Run: headless pygame with SDL's dummy video driver; simulated clock (each Clock.tick advances the game by its frame time, no real sleeping); random seed 0; keys injected as events and as key.get_pressed() state; mouse plan: one left click at the window centre at the start of phase 2, then a move to the lower-right quarter at the start of phase 3.
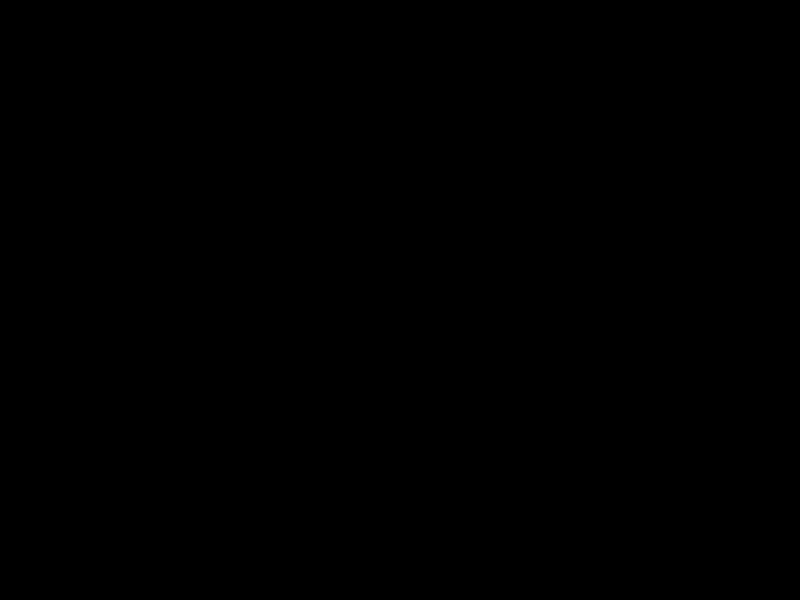
Frame 1 of 4 · flips 1–60 · no input
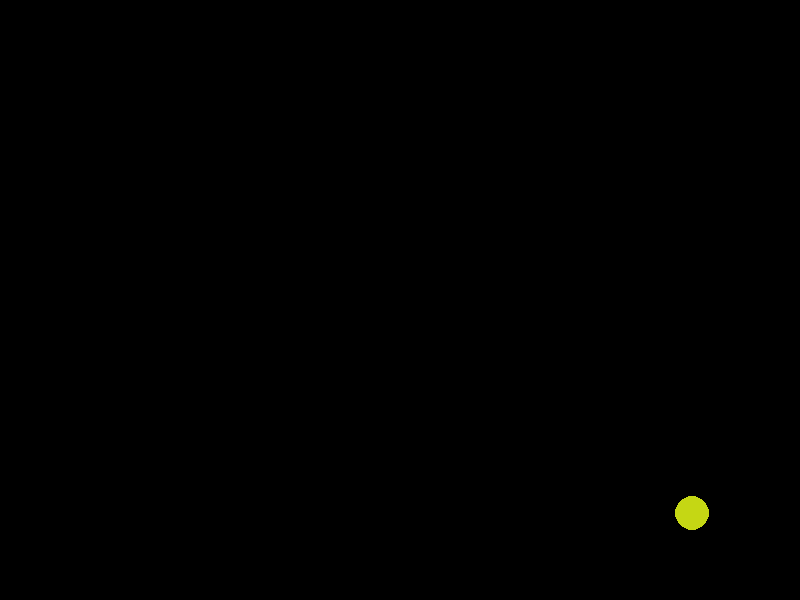
Frame 2 of 4 · flips 61–180 · clicked the window centre · tapped SPACE, RETURN · held RIGHT (→), D
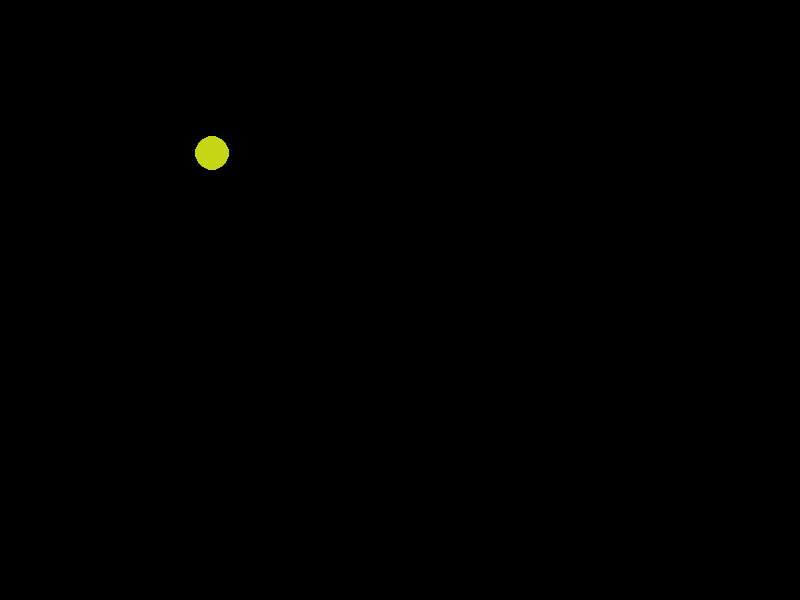
Frame 3 of 4 · flips 181–300 · moved the mouse to the lower-right quarter · held DOWN (↓), S
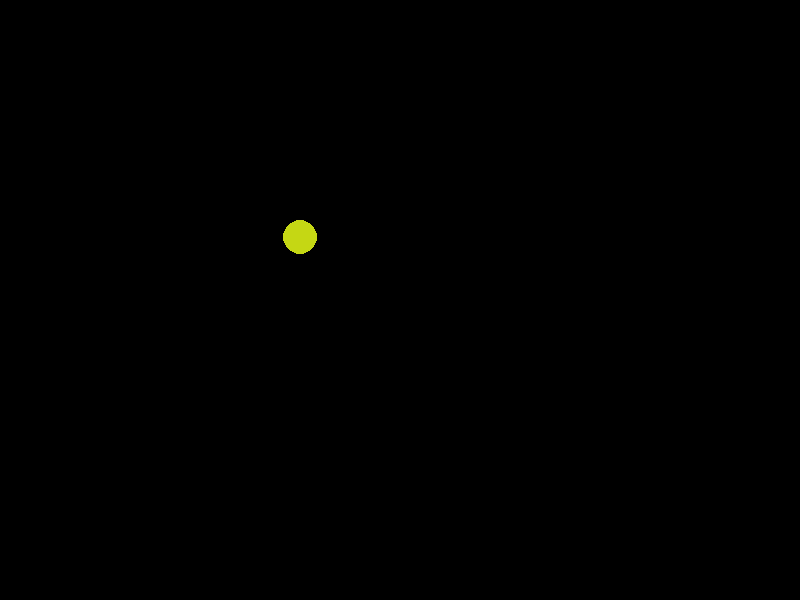
Frame 4 of 4 · flips 301–420 · held LEFT (←), A, UP (↑), W

The pygame program that drew these frames:

import pygame, random
from pygame.locals import *

size = (800, 600)
black = (0, 0, 0)
red = (255, 0, 0)
green = (0, 255, 0)
blue = (0, 0, 255)
fps = 60

class Circle:
    def __init__(self, screen, color, pos, rad):
        self.screen = screen
        self.color = color
        self.pos = pos
        self.rad = rad

        #init the move speed of x and y
        self.move_x = random.randint(-4, 4)
        self.move_y = random.randint(-4, 4)

    def draw(self):
        pygame.draw.circle(self.screen, self.color, self.pos, self.rad)

    def move(self):
        #move the circle with the speed of x and y
        self.pos[0] += self.move_x
        self.pos[1] += self.move_y

        #check if the circle collide and change its direction to opposite way 
        if self.pos[0] >= size[0] - self.rad or self.pos[0] <= self.rad:
            self.move_x *= -1

        if self.pos[1] >= size[1] - self.rad or self.pos[1] <= self.rad:
            self.move_y *= -1

def init():
    pygame.init()
    screen = pygame.display.set_mode(size)
    pygame.display.set_caption("particle")

    return screen

def main_loop(screen):
    running = True
    circles = [] #list for string all the cirle class in the screen

    while running:
        for event in pygame.event.get():
            if event.type == QUIT:
                running = False

            if event.type == pygame.MOUSEBUTTONDOWN:
                #get the position of where we click and turned it into list so its modifiadable
                pos = list(pygame.mouse.get_pos()) 
                #get random color and random radius
                color = (random.randint(0, 255), random.randint(0, 255), random.randint(0, 255))
                rad = random.randint(1, 50)
                #append the circle class to the circles list
                circles.append(Circle(screen, color, pos, rad))

        screen.fill(black)

        #for each circle in circles, call the draw and move function of the circle class
        for circle in circles:
            circle.draw()
            circle.move()
            
        pygame.display.update()

def main():
    screen = init()
    main_loop(screen)

    pygame.quit()

if __name__ == "__main__":
    main()
